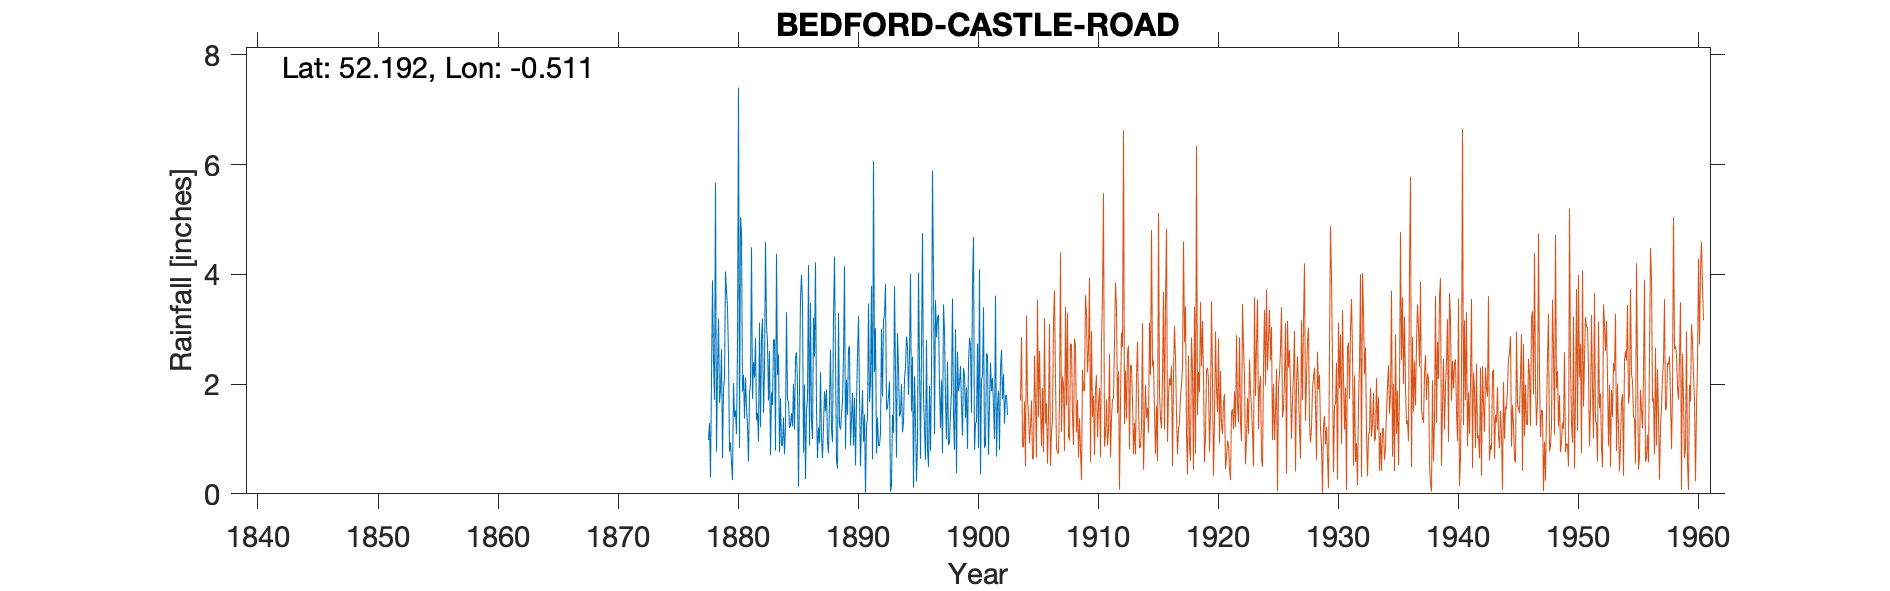

The data file committed next to this chart (first rows):
BEDFORD MILTERN ERNEST, , , , , , , , , , , , , , , , , , , , , , , 
Grid ref, TL018559, Long, -0.5111, Lat, 52.19, Elevation, 130, ft, , , , , , , , , , , , , , , 
Station no, 1179, , , , , , , , , , , , , , , , , , , , , , 
, 1870, 1871, 1872, 1873, 1874, 1875, 1876, 1877, 1878, 1879, 1880, 1881, 1882, 1883, 1884, 1885, 1886, 1887, 1888, 1889, 1890, 1891, 1892
January, , , , , , , , , 0.98, 1.89, 0.25, 1.37, 1.34, 1.7, 1.74, 1.23, 1.99, 1.53, 0.74, 1.17, 1.84, 1.45, 0.73
February, , , , , , , , , 1.29, 2.64, 2.02, 2.12, 1.48, 2.6, 0.88, 2, 0.27, 0.65, 1.68, 1.45, 0.88, 0.02, 1.39
March, , , , , , , , , 0.3, 0.65, 1.4, 1.59, 0.96, 0.7, 0.88, 1.17, 1.52, 1.21, 2.63, 1.7, 1.75, 1.25, 0.87
April, , , , , , , , , 2.09, 1.9, 1.52, 1.23, 3.12, 1.85, 1.39, 2.48, 1.71, 0.93, 1.18, 2.5, 0.52, 1.36, 0.88
May, , , , , , , , , 3.89, 2.11, 1.09, 0.59, 1.21, 1.62, 0.72, 2.58, 4.17, 2.22, 0.94, 4.15, 1.65, 3.47, 1.1
June, , , , , , , , , 2.43, 4.05, 2.73, 1.82, 2.83, 2.81, 1.22, 1.98, 0.88, 1.02, 3.24, 0.82, 2.51, 1.67, 3
July, , , , , , , , , 1.71, 3.69, 7.4, 2.01, 3.19, 2.81, 3.31, 0.13, 3.48, 0.65, 4.32, 2.08, 3.24, 2.05, 1.77
August, , , , , , , , , 5.67, 3.38, 0.84, 4.49, 1.48, 0.79, 1.71, 1.96, 1.34, 1.21, 2.44, 1.44, 1.77, 3.79, 3.15
September, , , , , , , , , 0.77, 2.54, 5.04, 1.73, 2.26, 4.37, 1.69, 3.55, 1, 1.87, 0.61, 2.64, 0.5, 0.63, 3.27
October, , , , , , , , , 2.19, 0.77, 4.76, 2.4, 4.59, 2.16, 1.2, 3.99, 3.21, 1.51, 0.46, 2.69, 1.35, 6.07, 3.82
November, , , , , , , , , 3.19, 0.94, 1.86, 2.12, 3.06, 2.54, 1.25, 3.46, 2.5, 1.9, 3.29, 0.88, 1.89, 2.22, 1.53
December, , , , , , , , , 1.66, 0.56, 2.17, 2.84, 2.77, 0.76, 1.47, 0.75, 4.22, 0.95, 1.24, 1.36, 0.95, 3.02, 1.58
Total, , , , , , , , , 26.17, 25.12, 31.08, 24.31, 28.29, 24.71, 17.46, 25.28, 26.29, 15.65, 22.77, 22.88, 18.85, 27, 23.09
IDR 1897 Total, , , , , , , , , , , , , , , , , , , , , , , 
Gauge moved to Castle Road in 1893, , , , , , , , , , , , , , , , , , , , , , , 
